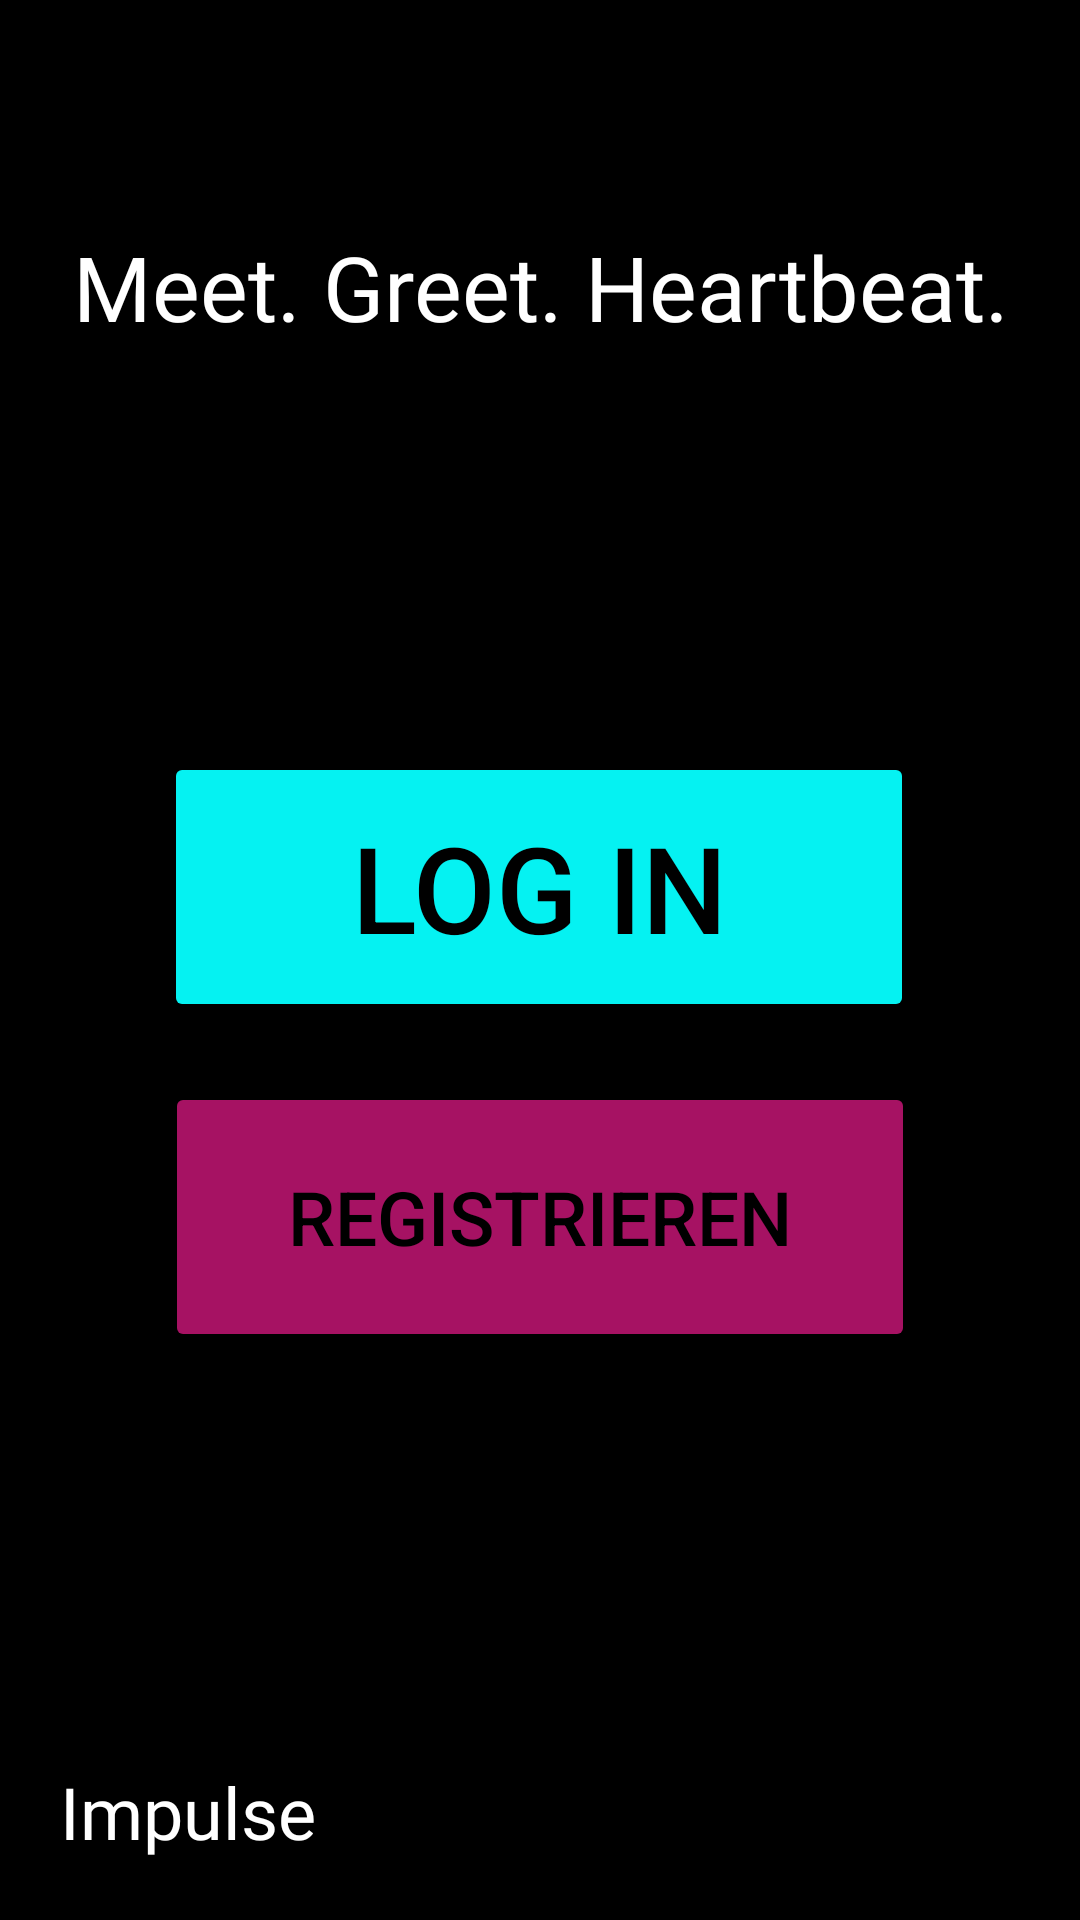

Write the Android layout XML for this screen, with the resource values it uses.
<!-- AndroidManifest.xml: application theme Theme.HeartBeat -->
<!-- res/layout/login.xml -->
<?xml version="1.0" encoding="utf-8"?>
<androidx.constraintlayout.widget.ConstraintLayout xmlns:android="http://schemas.android.com/apk/res/android"
    xmlns:app="http://schemas.android.com/apk/res-auto"
    xmlns:tools="http://schemas.android.com/tools"
    android:layout_width="match_parent"
    android:layout_height="match_parent"
    android:background="@color/black">

    <TextView
        android:id="@+id/slogan"
        android:layout_width="wrap_content"
        android:layout_height="wrap_content"
        android:layout_marginBottom="60dp"
        android:fontFamily="@font/limelight"
        android:text="@string/meet_greet_heartbeat"
        android:textAppearance="@style/TextAppearance.AppCompat.Display1"
        android:textColor="@color/white"
        android:textSize="30sp"
        app:layout_constraintBottom_toTopOf="@+id/loginButton"
        app:layout_constraintEnd_toEndOf="parent"
        app:layout_constraintHorizontal_bias="0.51"
        app:layout_constraintStart_toStartOf="parent"
        app:layout_constraintTop_toTopOf="parent" />

    <Button
        android:id="@+id/loginButton"
        android:layout_width="250dp"
        android:layout_height="90dp"
        android:backgroundTint="@color/tuerkis"
        android:text="@string/log_in"
        android:textColor="@color/black"
        android:textSize="40sp"
        app:cornerRadius="40dp"
        app:layout_constraintBottom_toBottomOf="parent"
        app:layout_constraintEnd_toEndOf="parent"
        app:layout_constraintHorizontal_bias="0.496"
        app:layout_constraintStart_toStartOf="parent"
        app:layout_constraintTop_toTopOf="parent"
        app:layout_constraintVertical_bias="0.456"
        tools:ignore="UnusedAttribute" />

    <Button
        android:id="@+id/bearbEndBtn2"
        android:layout_width="250dp"
        android:layout_height="90dp"
        android:layout_marginTop="20dp"
        android:text="@string/registrieren"
        android:textColor="@color/black"
        android:textSize="25sp"
        app:backgroundTint="@color/Lila"
        app:cornerRadius="40dp"
        app:layout_constraintEnd_toEndOf="parent"
        app:layout_constraintStart_toStartOf="parent"
        app:layout_constraintTop_toBottomOf="@+id/loginButton" />

    <TextView
        android:id="@+id/name"
        android:layout_width="wrap_content"
        android:layout_height="wrap_content"
        android:layout_marginStart="20dp"
        android:layout_marginBottom="20dp"
        android:fontFamily="@font/limelight"
        android:text="@string/impulse"
        android:textColor="@color/white"
        android:textSize="24sp"
        app:layout_constraintBottom_toBottomOf="parent"
        app:layout_constraintStart_toStartOf="parent" />
</androidx.constraintlayout.widget.ConstraintLayout>
<!-- resources referenced by this layout -->
<resources>
  <color name="Lila">#A61263</color>
  <color name="black">#FF000000</color>
  <color name="tuerkis">#05F2F2</color>
  <color name="white">#FFFFFFFF</color>
  <string name="impulse">Impulse</string>
  <string name="log_in">Log In</string>
  <string name="meet_greet_heartbeat">Meet. Greet. Heartbeat.</string>
  <string name="registrieren">registrieren</string>
  <style name="Theme.HeartBeat" parent="Theme.MaterialComponents.DayNight.DarkActionBar">
          
          <item name="colorPrimary">@color/black</item>
          <item name="colorPrimaryVariant">@color/Lila</item>
          <item name="colorOnPrimary">@color/white</item>
          
          <item name="colorSecondary">@color/tuerkis</item>
          <item name="colorSecondaryVariant">@color/tuerkis</item>
          <item name="colorOnSecondary">@color/black</item>
          
          <item name="android:statusBarColor" tools:targetApi="l">?attr/colorPrimaryVariant</item>
          
      </style>
</resources>
